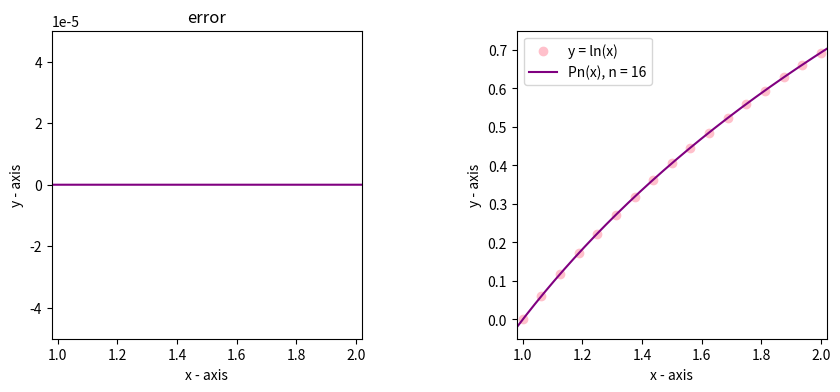

Recreate this plot in Python.
import numpy as np
import matplotlib.pyplot as plt

N = 16

func_x = lambda x: 1 + x / N
func_y = lambda x: np.log(x)


def divided_difference(x, y):
    for i in range(1, N + 1):
        y[i:] = (y[i:] - y[i - 1]) / (x[i:] - x[i - 1])
    return y


def newton(x_array, y_array, x_point):
    coefficient = divided_difference(x_array, y_array)
    polynomial = coefficient[N]
    for i in range(1, N + 1):
        polynomial = coefficient[N - i] + (x_point - x_array[N - i]) * polynomial
    return polynomial


def draw(x_func, x_data, y_data):
    fig = plt.figure(figsize=(10, 4))
    plt_x = fig.add_subplot(121)
    plt_n = fig.add_subplot(122)
    plt_x.set_title('error')
    plt_x.set_xlabel('x - axis')
    plt_x.set_ylabel('y - axis')
    plt_x.plot(x_data, (func_y(x_data) - y_data), color='purple', label='error')
    plt_x.axis([0.98, 2.02, -0.00005, 0.00005])

    plt_n.set_xlabel('x - axis')
    plt_n.set_ylabel('y - axis')
    plt_n.scatter(x_func, func_y(x_func), color='pink', label='y = ln(x)')
    plt_n.plot(x_data, y_data, color='purple', label=f'Pn(x), n = {N}')
    plt_n.legend()
    plt_n.axis([0.98, 2.02, -0.05, 0.75])

    fig.subplots_adjust(hspace=0.5, wspace=0.5)
    plt.show()


def main():
    x = np.arange(0, N + 1)
    x_func = func_x(x)
    x_data = np.arange(0.5, 2.5, 0.001)
    y_data = []
    for i in range(len(x_data)):
        y_data.append(newton(x_func, func_y(x_func), x_data[i]))
    draw(x_func, x_data, y_data)


if __name__ == '__main__':
    main()
